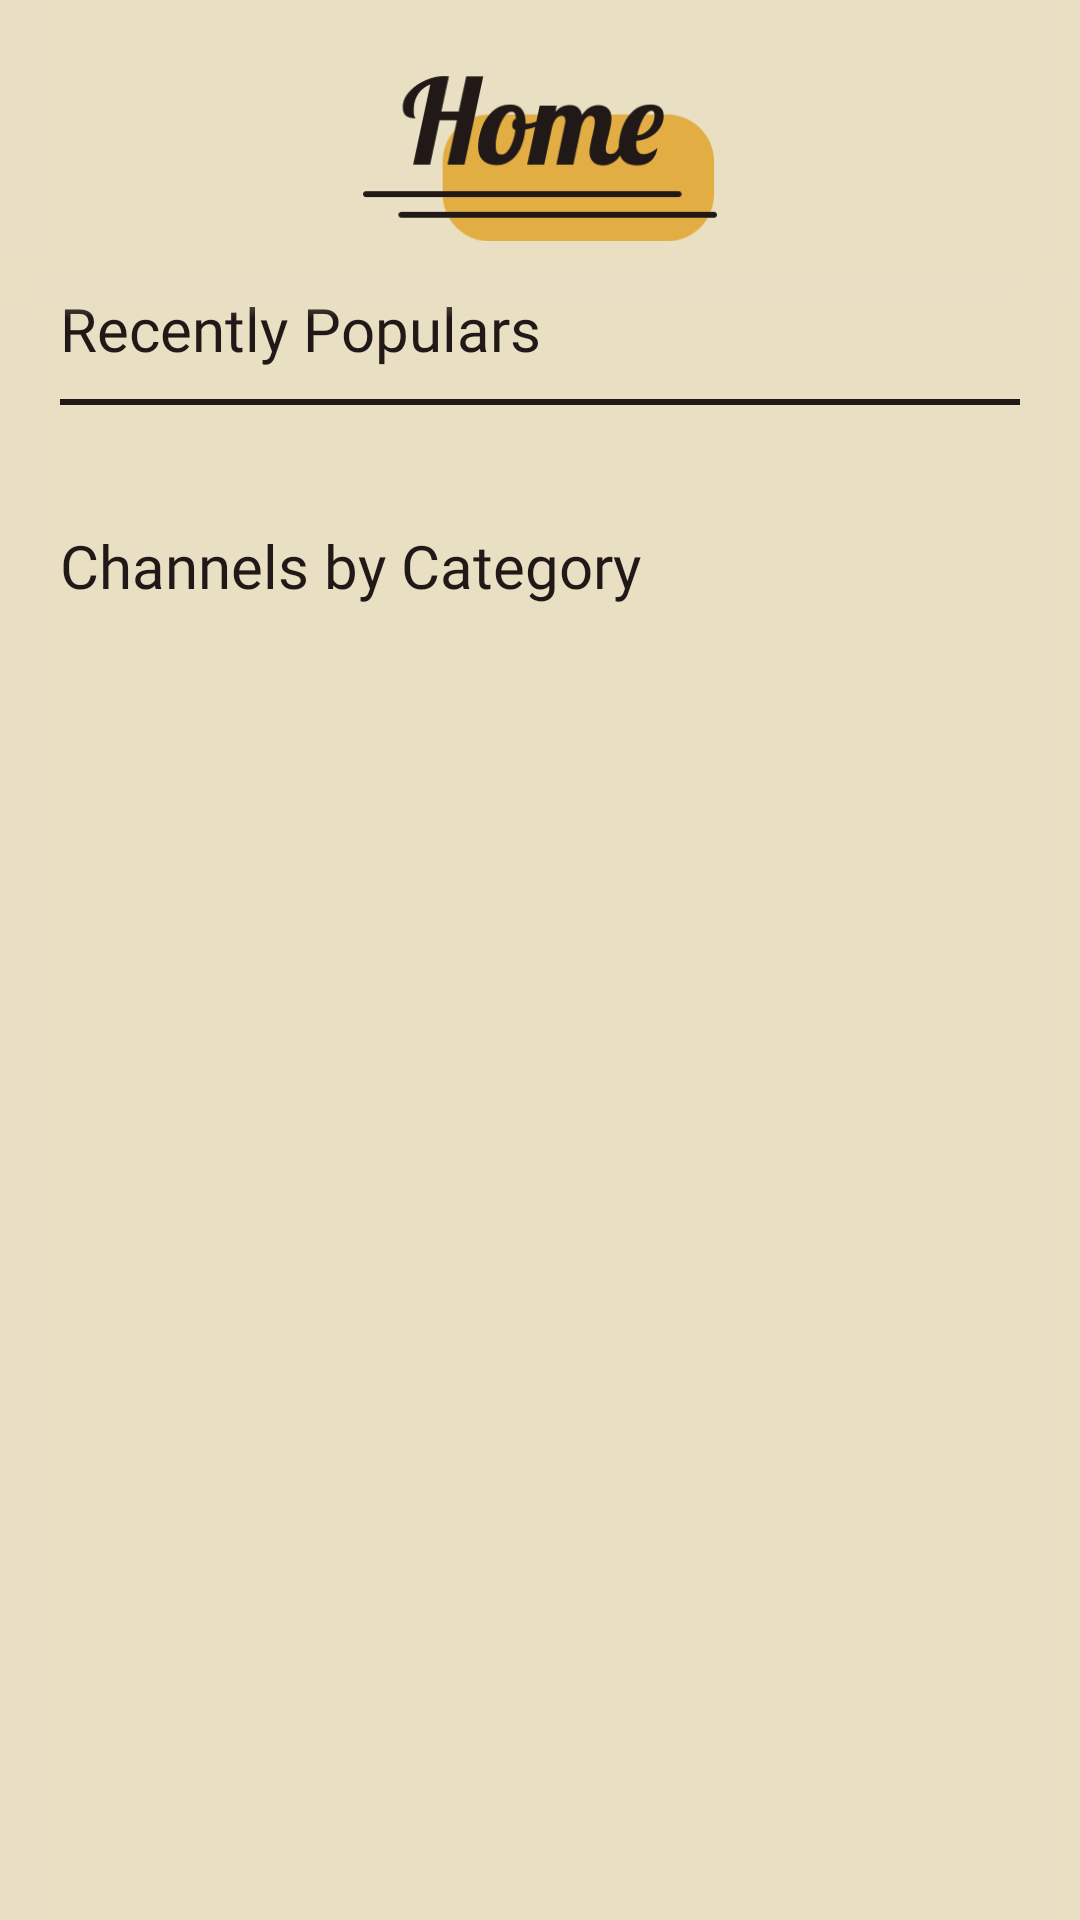

Here is an Android app screen rendered from its layout file. Give the layout XML and the strings, colors and styles it references.
<!-- AndroidManifest.xml: application theme Theme.SajoChamChi -->
<!-- res/layout/fragment_home.xml -->
<?xml version="1.0" encoding="utf-8"?>
<androidx.constraintlayout.widget.ConstraintLayout xmlns:android="http://schemas.android.com/apk/res/android"
    xmlns:app="http://schemas.android.com/apk/res-auto"
    xmlns:tools="http://schemas.android.com/tools"
    android:layout_width="match_parent"
    android:layout_height="match_parent"
    android:background="@color/beige"
    tools:context=".ui.fragment.HomeFragment">

    <ImageView
        android:id="@+id/logo_image_view"
        android:layout_width="118dp"
        android:layout_height="66dp"
        android:layout_marginTop="15dp"
        android:src="@drawable/img_home_logo"
        app:layout_constraintEnd_toEndOf="parent"
        app:layout_constraintStart_toStartOf="parent"
        app:layout_constraintTop_toTopOf="parent" />

    <ScrollView
        android:id="@+id/scrollView2"
        android:layout_width="match_parent"
        android:layout_height="0dp"
        android:layout_marginTop="5dp"
        app:layout_constraintBottom_toBottomOf="parent"
        app:layout_constraintEnd_toEndOf="parent"
        app:layout_constraintStart_toStartOf="parent"
        app:layout_constraintTop_toBottomOf="@id/logo_image_view">

        <LinearLayout
            android:layout_width="match_parent"
            android:layout_height="match_parent"
            android:orientation="vertical">

            <TextView
                android:layout_width="wrap_content"
                android:layout_height="wrap_content"
                android:layout_marginStart="20dp"
                android:layout_marginTop="10dp"
                android:fontFamily="@font/lobster_regular"
                android:text="Recently Populars"
                android:textColor="@color/deep_dark_brown"
                android:textSize="20dp" />

            <androidx.recyclerview.widget.RecyclerView
                android:id="@+id/recently_recycler_view"
                android:layout_width="match_parent"
                android:layout_height="wrap_content"
                android:clipToPadding="false"
                android:paddingHorizontal="20dp" />

            <View
                android:layout_width="match_parent"
                android:layout_height="2dp"
                android:layout_marginHorizontal="20dp"
                android:layout_marginTop="10dp"
                android:layout_marginBottom="10dp"
                android:background="@color/deep_dark_brown" />

            <com.google.android.material.chip.ChipGroup
                android:id="@+id/region_list"
                android:layout_width="match_parent"
                android:layout_height="wrap_content"
                android:layout_marginBottom="10dp"
                android:paddingHorizontal="20dp"
                app:singleSelection="true" />

            <androidx.recyclerview.widget.RecyclerView
                android:id="@+id/category_video_recycler_view"
                android:layout_width="match_parent"
                android:layout_height="wrap_content"
                android:clipToPadding="false"
                android:paddingHorizontal="20dp" />

            <TextView
                android:layout_width="wrap_content"
                android:layout_height="wrap_content"
                android:layout_marginStart="20dp"
                android:layout_marginTop="20dp"
                android:fontFamily="@font/lobster_regular"
                android:text="Channels by Category"
                android:textColor="@color/deep_dark_brown"
                android:textSize="20dp" />

            <androidx.recyclerview.widget.RecyclerView
                android:id="@+id/channels_recycler_view"
                android:layout_width="match_parent"
                android:layout_height="wrap_content"
                android:clipToPadding="false"
                android:paddingHorizontal="20dp"
                android:paddingBottom="80dp" />


        </LinearLayout>
    </ScrollView>

    <View
        android:background="@drawable/background_gradient_start"
        android:layout_width="20dp"
        app:layout_constraintStart_toStartOf="parent"
        android:layout_height="match_parent"/>

    <View
        android:background="@drawable/background_gradient_end"
        android:layout_width="20dp"
        app:layout_constraintEnd_toEndOf="parent"
        android:layout_height="match_parent"/>

    <View
        android:layout_width="match_parent"
        android:layout_height="20dp"
        android:background="@drawable/background_gradient_bottom"
        app:layout_constraintTop_toTopOf="@+id/scrollView2" />

</androidx.constraintlayout.widget.ConstraintLayout>
<!-- resources referenced by this layout -->
<resources>
  <color name="beige">#E9DFC3</color>
  <color name="deep_dark_brown">#211917</color>
  <!-- drawable background_gradient_bottom (drawable) -->
  <?xml version="1.0" encoding="utf-8"?>
  <shape xmlns:android="http://schemas.android.com/apk/res/android"
      android:shape="rectangle">
  
      <gradient
          android:startColor="@color/transparency"
          android:endColor="@color/beige"
          android:angle="90"/>
  
  </shape>
  <!-- drawable background_gradient_end (drawable) -->
  <?xml version="1.0" encoding="utf-8"?>
  <shape xmlns:android="http://schemas.android.com/apk/res/android"
      android:shape="rectangle">
  
      <gradient
          android:startColor="@color/transparency"
          android:endColor="@color/beige"
          android:angle="0"/>
  
  </shape>
  <!-- drawable background_gradient_start (drawable) -->
  <?xml version="1.0" encoding="utf-8"?>
  <shape xmlns:android="http://schemas.android.com/apk/res/android"
      android:shape="rectangle">
  
      <gradient
          android:startColor="@color/transparency"
          android:endColor="@color/beige"
          android:angle="180"/>
  
  </shape>
  <!-- drawable img_home_logo: png bitmap (drawable, 8230 bytes) -->
  <style name="Theme.SajoChamChi" parent="Base.Theme.SajoChamChi" />
  <color name="transparency">#00FFFFFF</color>
  <style name="Base.Theme.SajoChamChi" parent="Theme.Material3.DayNight.NoActionBar">
          
          <item name="colorPrimary">@color/deep_blue</item>
      </style>
  <color name="deep_blue">#183B52</color>
</resources>
